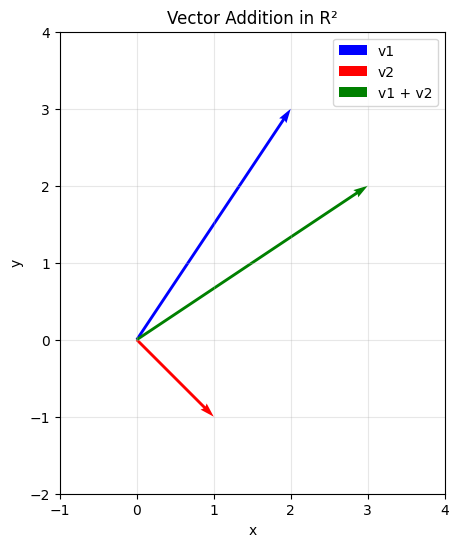

Reproduce this figure in Python.
import numpy as np
import matplotlib.pyplot as plt
from mpl_toolkits.mplot3d import Axes3D

# Set up plotting style
plt.style.use('default')
plt.rcParams['figure.figsize'] = (10, 6)

# Example: R^2 as a vector space
v1 = np.array([2, 3])
v2 = np.array([1, -1])
scalar = 2.5

# Vector addition
v_sum = v1 + v2
print(f"v1 + v2 = {v_sum}")

# Scalar multiplication
v_scaled = scalar * v1
print(f"{scalar} * v1 = {v_scaled}")

# Visualize vectors in R^2
fig, ax = plt.subplots(1, 1, figsize=(8, 6))

# Plot vectors
ax.quiver(0, 0, v1[0], v1[1], angles='xy', scale_units='xy', scale=1, color='blue', label='v1')
ax.quiver(0, 0, v2[0], v2[1], angles='xy', scale_units='xy', scale=1, color='red', label='v2')
ax.quiver(0, 0, v_sum[0], v_sum[1], angles='xy', scale_units='xy', scale=1, color='green', label='v1 + v2')

# Set up the plot
ax.set_xlim(-1, 4)
ax.set_ylim(-2, 4)
ax.grid(True, alpha=0.3)
ax.set_aspect('equal')
ax.legend()
ax.set_title('Vector Addition in R²')
ax.set_xlabel('x')
ax.set_ylabel('y')

plt.show()
